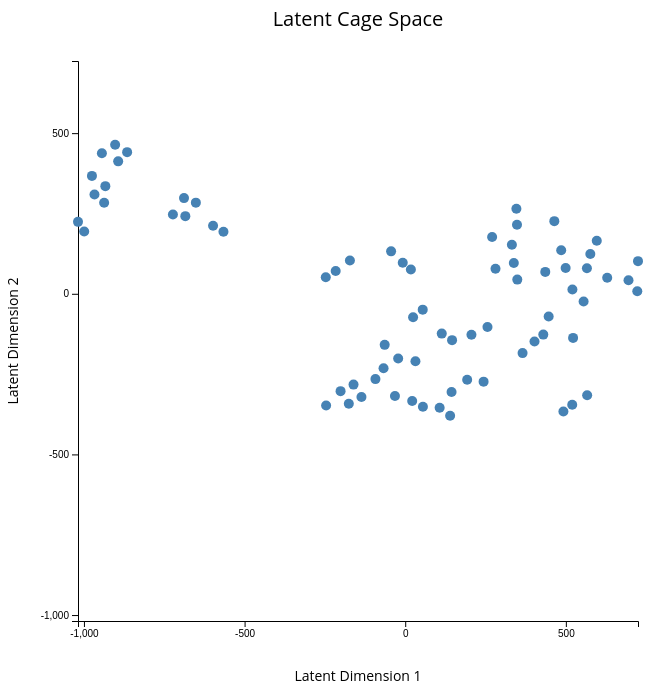
D3 v4 page, settled after 360 driven frames (6 s of simulated time); the page loaded 1 data file(s).


		// Our D3 code will go here.

		// Dynamic Data loaded from CSV
		var mofData = [];

		d3.csv("/assets/latent_dim.csv", function(d){
			return{
				cage_image : d.cage_image,
				x : +d.x1,
				y : +d.x2
			};
		}, function(error, rows){
			mofData = rows;
			//console.log(mofData);
			createVisualization();
		})

		function createVisualization(){

			// Set dimensions for the image
			var w = 700;
			var h = 700;
			var padding = 70;
			var image_size = 250;

			// Create the SVG
			var svg = d3.select("body")
				.append("svg")
				.attr("width", w)
				.attr("height", h)
				;

			// Various information about the input data so it will scale accordingly
			var arrayLength = mofData.length;
			var xMax = d3.max(mofData, function(d) { return d.x; });
			var xMin = d3.min(mofData, function(d) { return d.x; });
			var yMax = d3.max(mofData, function(d) { return d.y; });
			var yMin = d3.min(mofData, function(d) { return d.y; });
			var max = xMax > yMax ? xMax : yMax; // make one max variable so both axes are on same scale
			var min = xMin < yMin ? xMin : yMin; // make one min variable so both axes are on same scale

			// Creating scales so all data will fit in the graph
			var xScale = d3.scaleLinear()
				.domain([min, max]) // the input domain
				.range([padding, w - padding]) // the output range
				;

			var yScale = d3.scaleLinear()
				.domain([min, max]) // the input domain
				.range([h - padding, padding]) // the output range, flipping the order so
											   // that high values are on top
				;

			// Adding axes
			var xAxis = d3.axisBottom(xScale)
				.ticks(5)
				;

			var yAxis = d3.axisLeft(yScale)
				.ticks(5)
				;

			// Appending the axes (placing them on) SVG
			svg.append("g")
				.attr("class", "axis")
				.attr("transform", "translate(0," + (h - padding) + ")")
				.call(xAxis)
				;

			svg.append("g")
				.attr("class", "axis")
				.attr("transform", "translate(" + padding + ", 0)")
				.call(yAxis)
				;

			// Label the Axes
			svg.append("text")
				.attr("class", "y label")
				.attr("text-anchor", "middle")
				.text("Latent Dimension 2")
				.attr("transform", "translate(10, " + (h / 2) + ") rotate (-90)")
				.attr("font-size", "14")
				.attr("font-family", "'Open Sans', sans-serif");

			svg.append("text")
				.attr("class", "x label")
				.attr("text-anchor", "middle")
				.text("Latent Dimension 1")
				.attr("transform", "translate(" + (w / 2) + ", " + (h - 10) + ")")
				.attr("font-size", "14")
				.attr("font-family", "'Open Sans', sans-serif");

			// Title
			svg.append("text")
				.attr("class", "Title")
				.attr("text-anchor", "middle")
				.text("Latent Cage Space")
				.attr("transform", "translate(" + (w / 2) + ", " + (0.5 * padding) + ")")
				.attr("font-size", "20")
				.attr("font-family", "'Open Sans', sans-serif");

			// Create circles from mofData
			svg.selectAll("circle")
				.data(mofData)
				.enter()
				.append("circle")
				.attr("cx", function(d){
					return xScale(d.x);
				})
				.attr("cy", function(d){
					return yScale(d.y);
				})
				.attr("r", 5)
				.attr("fill", "steelblue")
				.on("mouseover", function(d){
	                //tooltip.html(string); //this will add the image on mouseover
					tooltip.style("visibility", "visible").text((d.cage_image).substring(0, (d.cage_image).indexOf("_no_box.png")));
					tooltip2.style("visibility", "visible");
				})
				.on("mousemove", function(d){
	                var string = "<img src=/images/all_cages/" + d.cage_image + " style='height: " + image_size + "px; width: " + image_size + "px; object-fit: contain'>";
					// this will add the image and text on mouseover
					return {
						text : tooltip.text((d.cage_image).substring(0, (d.cage_image).indexOf("_no_box.png")))
							.style("left",(d3.event.pageX + (d3.event.pageX > w / 2 ? -(40 + 50) : 40))+"px")
							.style("top", (d3.event.pageY + (d3.event.pageY > h / 2 ? -(10 + 10) : 00))+"px"),
						image : tooltip2.html(string)
							.style("left", (d3.event.pageX + (d3.event.pageX > w / 2 ? -(10 + image_size) : 10)) + "px")
							.style("top", (d3.event.pageY + (d3.event.pageY > h / 2 ? -(20 + image_size) : 20)) + "px")
							.style("font-color", "white")
							.transition()
							.style("opacity", 0.9),
					};
				})
				.on("mouseout", function(d){
					tooltip.style("visibility", "hidden");
					tooltip2.style("visibility", "hidden");
				})
				;

			// text
			var tooltip = d3.select("body")
				.append("div")
				.style("position", "absolute")
				.style("font-size", "14px")
				.style("z-index", "10")
				.style("visibility", "hidden")
				;
			// image
			var tooltip2 = d3.select("body")
				.append("div")
				.attr("width", 50 + 'px')
				.attr("width", 50 + 'px')
				.style("position", "absolute")
				.style("font-size", "10px")
				.style("z-index", "10")
				.style("visibility", "hidden")
				;
		};
	

### data: assets/latent_dim.csv
cage_image, x1, x2
A11_no_box.png, 499.4, 80.47
B11_no_box.png, 256, -103.2
B13_no_box.png, 520.4, 13.27
B15_no_box.png, 519.8, -345.4
B18_no_box.png, 695, 42.08
B1_no_box.png, -651.6, 283.7
B23_no_box.png, 338, 95.88
B24_no_box.png, 348.9, 44.09
B25_no_box.png, 724.6, 101.6
B26_no_box.png, 522.5, -137.3
B2_no_box.png, -688.6, 297.8
B4_no_box.png, -1018, 223.9
B5_no_box.png, -967.2, 309.3
B6_no_box.png, -937.1, 283.2
B8_no_box.png, -933.3, 335
B9_no_box.png, -975.1, 366.9
C11_no_box.png, 332, 152.7
C13_no_box.png, 555.3, -24.3
C15_no_box.png, 492.3, -366.2
C18_no_box.png, 346, 264.5
C1_no_box.png, -684.4, 241.7
C20_no_box.png, -565.7, 193
C21_no_box.png, -598.1, 211.9
C23_no_box.png, 270.5, 176.7
C24_no_box.png, 281, 78.02
C25_no_box.png, 485.5, 135.4
C26_no_box.png, 464.1, 226.1
C2_no_box.png, -723, 246.7
C4_no_box.png, -999.2, 193.7
C5_no_box.png, -865.6, 440.9
C6_no_box.png, -902.9, 464.1
C8_no_box.png, -944.1, 437.6
C9_no_box.png, -893.4, 412.2
CB5_no_box.png, -175.6, -342.3
CB6_no_box.png, -31.92, -318.2
CB7_no_box.png, 55.12, -351.9
CC10_no_box.png, 17.61, 75.42
CC1_no_box.png, -21.93, -201.4
CC2_no_box.png, -63.91, -159
CC3_no_box.png, 113.7, -124
CC4_no_box.png, 145.9, -144.3
CC5_no_box.png, 628.7, 49.84
CC9_no_box.png, 54.49, -49.41
CD1_no_box.png, 21.65, -333.9
CD2_no_box.png, 107.2, -354.7
CD3_no_box.png, 139.8, -379.8
CP1_no_box.png, -92.73, -265.6
CP3_no_box.png, -201.2, -303
CP4_no_box.png, -136.2, -321
CP5_no_box.png, -160.9, -282.7
DC1_no_box.png, 596.2, 165.1
GC1_no_box.png, 566.3, -316
HC1_no_box.png, 31.81, -210.1
IC1_no_box.png, 722.3, 7.667
IC2_no_box.png, 565.6, 79.53
MC1_no_box.png, 446.5, -70.78
MC2_no_box.png, 347.9, 214.7
MC3_no_box.png, 576.2, 124
MC4_no_box.png, 429.8, -127
MC5_no_box.png, 365.3, -184.7
... 14 more rows